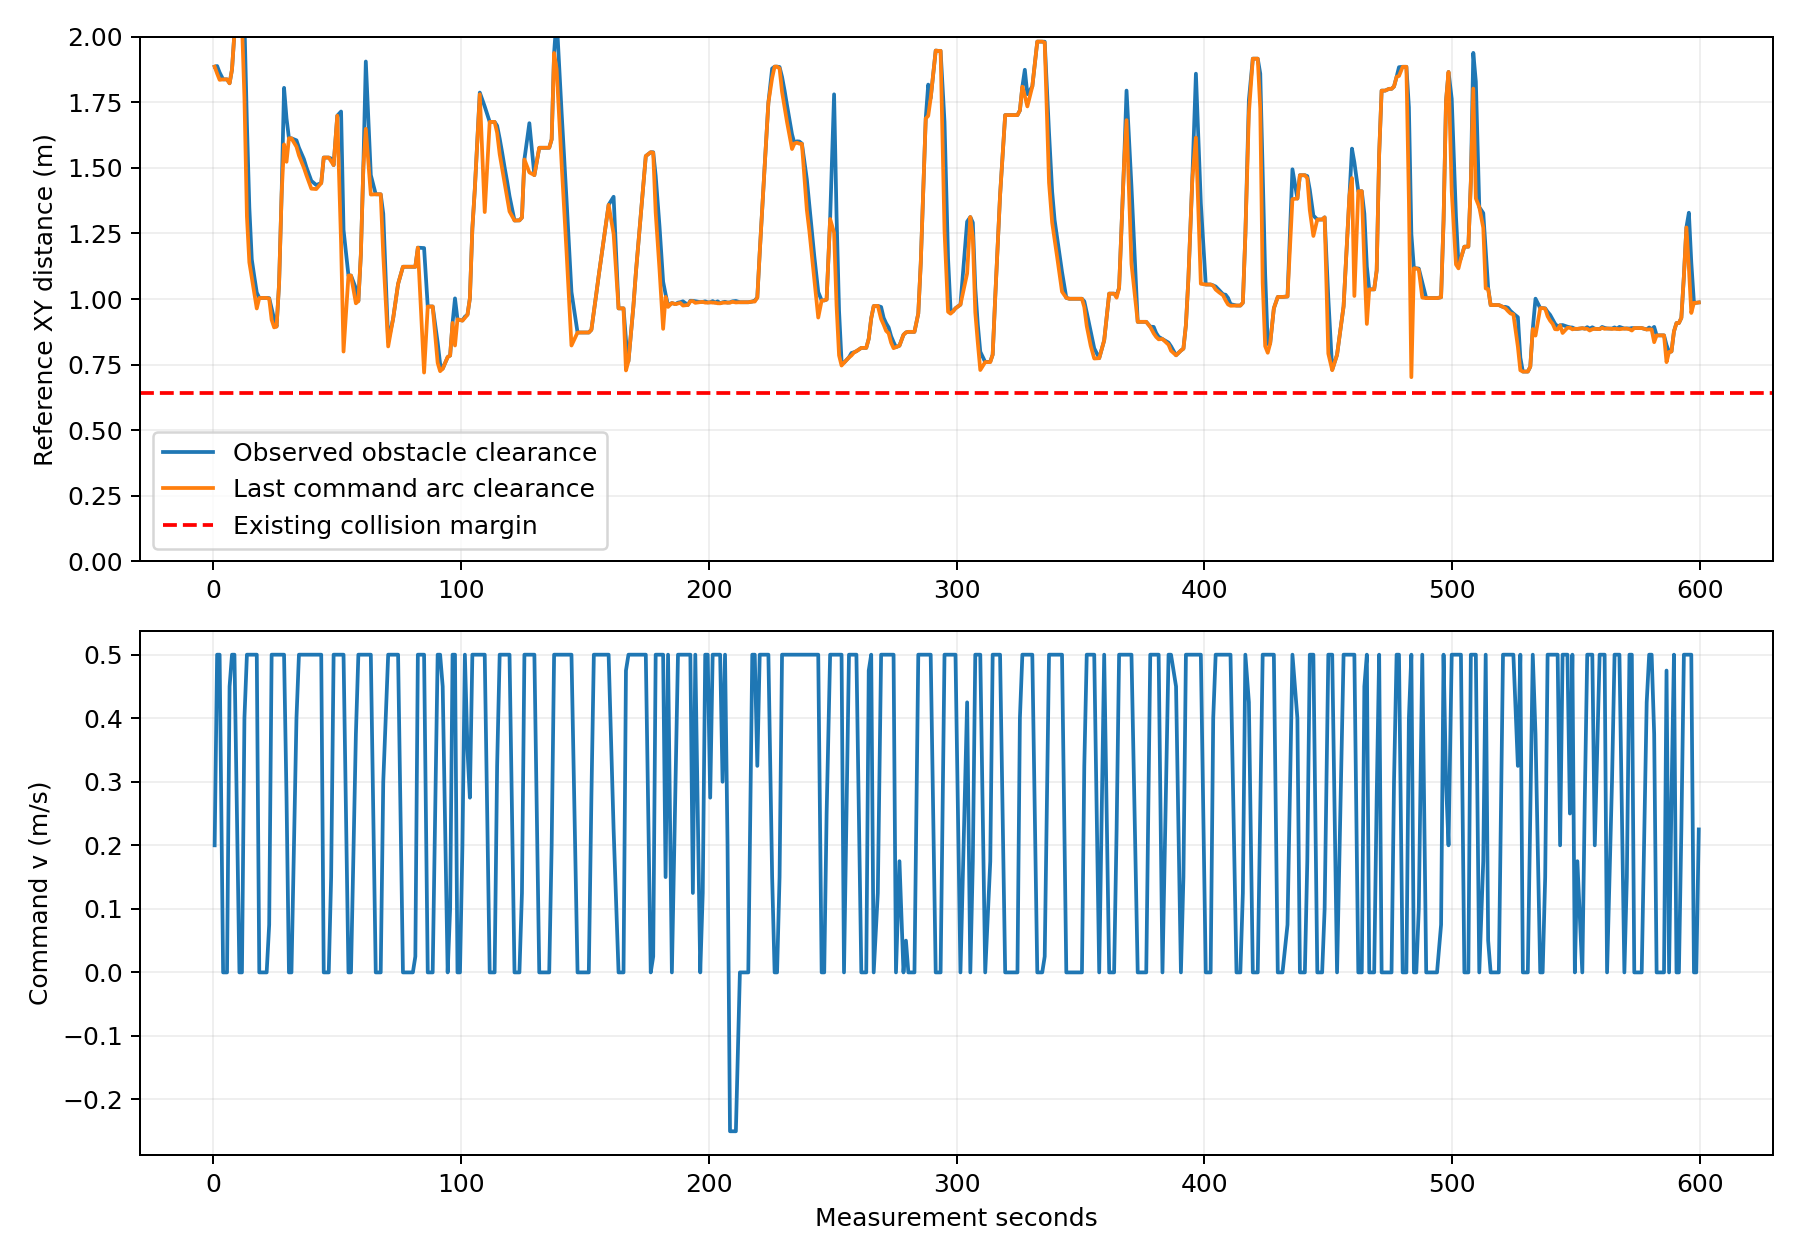

The file beside this chart, header and first rows:
t_s, cloud_source_s, x, y, yaw, min_xy_m, command_v, command_w, predicted_min_xy_m, path_stamp_s, cloud_points
0.5244, 0.524, 0.03598, 0.001069, 0.03636, 1.887, 0.2, 0.03672, 1.887, 0, 8316
1.517, 1.506, 0.4371, 0.01959, 0.04874, 1.889, 0.5, 0.001839, 1.86, 0.5902, 13011
2.523, 2.512, 0.939, 0.04384, 0.04788, 1.864, 0.5, -0.00015, 1.836, 1.653, 19778
3.939, 3.938, 1.491, 0.07032, 0.048, 1.838, 0.0, 0.0, 1.838, 2.73, 25246
5.516, 5.505, 1.491, 0.07032, 0.048, 1.838, 0.0, 0.0, 1.838, 4.147, 25751
6.548, 6.548, 1.695, 0.08014, 0.04799, 1.823, 0.45, -3.2376657888785743e-06, 1.823, 5.628, 26598
7.52, 7.51, 2.178, 0.1033, 0.04799, 1.875, 0.5, 1.0466990578342217e-06, 1.875, 6.678, 26467
8.51, 8.51, 2.672, 0.127, 0.04799, 2.015, 0.5, 3.5515825583809504e-07, 2.015, 7.692, 25195
10.52, 10.51, 3.121, 0.1695, 0.9939, 2.057, 0.0, 0.8, 2.057, 8.951, 28838
11.54, 11.53, 3.121, 0.1695, 1.412, 2.057, 0.0, 0.1276, 2.057, 10.85, 27962
12.54, 12.53, 3.14, 0.3346, 1.459, 2.058, 0.4, 0.009307, 1.768, 11.78, 28529
13.54, 13.53, 3.194, 0.8241, 1.461, 1.668, 0.5, -6.178536008412118e-05, 1.315, 12.8, 35963
14.52, 14.51, 3.247, 1.309, 1.461, 1.349, 0.5, -7.24391395758417e-05, 1.14, 13.86, 38149
15.51, 15.51, 3.301, 1.798, 1.461, 1.151, 0.5, 2.8918174900027805e-06, 1.082, 14.86, 36425
16.51, 16.51, 3.356, 2.295, 1.461, 1.087, 0.5, -1.5021510312651646e-05, 1.024, 15.86, 29077
17.52, 17.51, 3.411, 2.8, 1.461, 1.025, 0.5, -4.088572671259173e-05, 0.9639, 16.91, 30691
18.54, 18.53, 3.439, 3.046, 1.345, 1.004, 0.0, -0.54, 1.004, 18.11, 30837
19.52, 19.52, 3.439, 3.046, 0.5881, 1.004, 0.0, -0.8, 1.004, 18.83, 29165
20.52, 20.51, 3.439, 3.046, -0.2079, 1.004, 0.0, -0.8, 1.004, 19.81, 28488
21.51, 21.5, 3.439, 3.046, -1.004, 1.004, 0.0, -0.8, 1.004, 20.75, 28065
22.53, 22.52, 3.439, 3.041, -1.451, 1.003, 0.075, -0.07328, 1.001, 21.73, 27748
23.52, 23.51, 3.47, 2.735, -1.474, 0.9637, 0.5, -0.003375, 0.9208, 22.71, 29204
24.53, 24.52, 3.518, 2.235, -1.474, 0.924, 0.5, 0.0001671, 0.8917, 23.7, 34170
25.52, 25.51, 3.566, 1.744, -1.474, 0.8952, 0.5, -2.596959447096481e-05, 0.8952, 24.92, 35144
26.53, 26.52, 3.615, 1.244, -1.474, 1.058, 0.5, 2.4552635017549562e-05, 1.058, 25.9, 43797
27.55, 27.54, 3.664, 0.7367, -1.474, 1.399, 0.5, 1.6357932493971108e-05, 1.399, 26.88, 47903
28.53, 28.52, 3.711, 0.2465, -1.474, 1.806, 0.5, -1.458516212409222e-05, 1.59, 27.89, 47271
29.53, 29.52, 3.761, -0.2022, -1.358, 1.688, 0.275, 0.5399, 1.524, 29.09, 43059
30.51, 30.51, 3.787, -0.2758, -0.609, 1.613, 0.0, 0.8, 1.613, 29.84, 45732
31.52, 31.51, 3.787, -0.2758, 0.1073, 1.613, 0.0, 0.32, 1.613, 30.8, 45132
33.54, 33.54, 3.943, -0.2829, -0.05151, 1.605, 0.4, -0.01117, 1.581, 31.77, 43796
34.54, 34.53, 4.432, -0.3092, -0.05418, 1.577, 0.5, 0.0001568, 1.548, 33.82, 42640
36.54, 36.53, 5.264, -0.3539, -0.05362, 1.534, 0.5, -8.271309112382191e-05, 1.501, 34.86, 36001
37.57, 37.55, 5.775, -0.3814, -0.05373, 1.502, 0.5, -3.06667309464423e-05, 1.472, 36.82, 35899
39.54, 39.53, 6.764, -0.4346, -0.05372, 1.451, 0.5, 4.461242651396246e-07, 1.421, 37.86, 37985
41.54, 41.53, 7.401, -0.4441, 0.005038, 1.435, 0.5, -0.006066, 1.42, 40.15, 37408
43.54, 43.53, 8.398, -0.4474, -0.005304, 1.442, 0.5, 0.0009688, 1.442, 41.91, 35481
44.55, 44.55, 8.738, -0.4492, -0.005714, 1.54, 0.0, 0.0, 1.54, 44.04, 35079
45.54, 45.53, 8.738, -0.4492, -0.04321, 1.54, 0.0, -0.3, 1.54, 45.28, 34492
46.57, 46.56, 8.738, -0.4492, -0.3794, 1.54, 0.0, -0.5594, 1.54, 46.05, 32931
47.54, 47.53, 8.757, -0.461, -0.582, 1.536, 0.15, -0.04722, 1.526, 46.99, 32148
48.54, 48.53, 9.068, -0.6714, -0.5972, 1.511, 0.5, -0.001868, 1.511, 47.91, 32140
50.02, 50.01, 9.647, -1.065, -0.5965, 1.699, 0.5, 8.777390655012612e-06, 1.699, 48.91, 36483
51.55, 51.54, 10.28, -1.493, -0.5967, 1.715, 0.5, 7.109918185408404e-05, 1.214, 50.57, 41653
52.54, 52.53, 10.69, -1.773, -0.5967, 1.264, 0.5, -2.2694830201985818e-05, 0.7995, 52.29, 40871
54.53, 54.52, 10.85, -1.885, 0.004376, 1.09, 0.0, 0.8, 1.09, 53.43, 33352
55.55, 55.54, 10.85, -1.885, 0.4582, 1.09, 0.0, 0.5431, 1.09, 55.2, 32362
57.53, 57.53, 10.92, -1.765, 1.11, 1.04, 0.375, 0.01312, 0.9837, 56.76, 36922
58.53, 58.53, 11.13, -1.332, 1.113, 0.9923, 0.5, -0.0006313, 0.9923, 58.11, 39530
59.52, 59.52, 11.35, -0.886, 1.113, 1.168, 0.5, -0.0003142, 1.168, 59.15, 38736
60.53, 60.52, 11.57, -0.433, 1.113, 1.501, 0.5, 0.0002373, 1.501, 60.2, 39809
61.53, 61.52, 11.79, 0.0155, 1.113, 1.906, 0.5, -4.87099306647032e-05, 1.649, 61.23, 35978
63.55, 63.54, 12.22, 0.8789, 1.113, 1.473, 0.5, -3.4706945170270788e-06, 1.399, 63.04, 41245
65.54, 65.53, 12.4, 1.247, 1.646, 1.399, 0.0, 0.8, 1.399, 64.55, 46909
66.56, 66.55, 12.4, 1.247, 2.462, 1.399, 0.0, 0.8, 1.399, 66.21, 45193
67.55, 67.54, 12.4, 1.247, -3.111, 1.399, 0.0, 0.38, 1.399, 67.13, 44329
68.57, 68.56, 12.31, 1.235, -3.007, 1.325, 0.3, 0.01732, 1.169, 68.1, 43367
70.56, 70.55, 11.41, 1.11, -3.002, 0.8379, 0.5, -0.000461, 0.8192, 69.43, 44706
72.54, 72.52, 10.44, 0.9724, -3.002, 0.9238, 0.5, 8.361863907344614e-05, 0.9238, 71.28, 38723
74.56, 74.55, 9.434, 0.8319, -3.002, 1.058, 0.5, -2.242690713840645e-05, 1.058, 73.33, 37082
... 415 more rows
